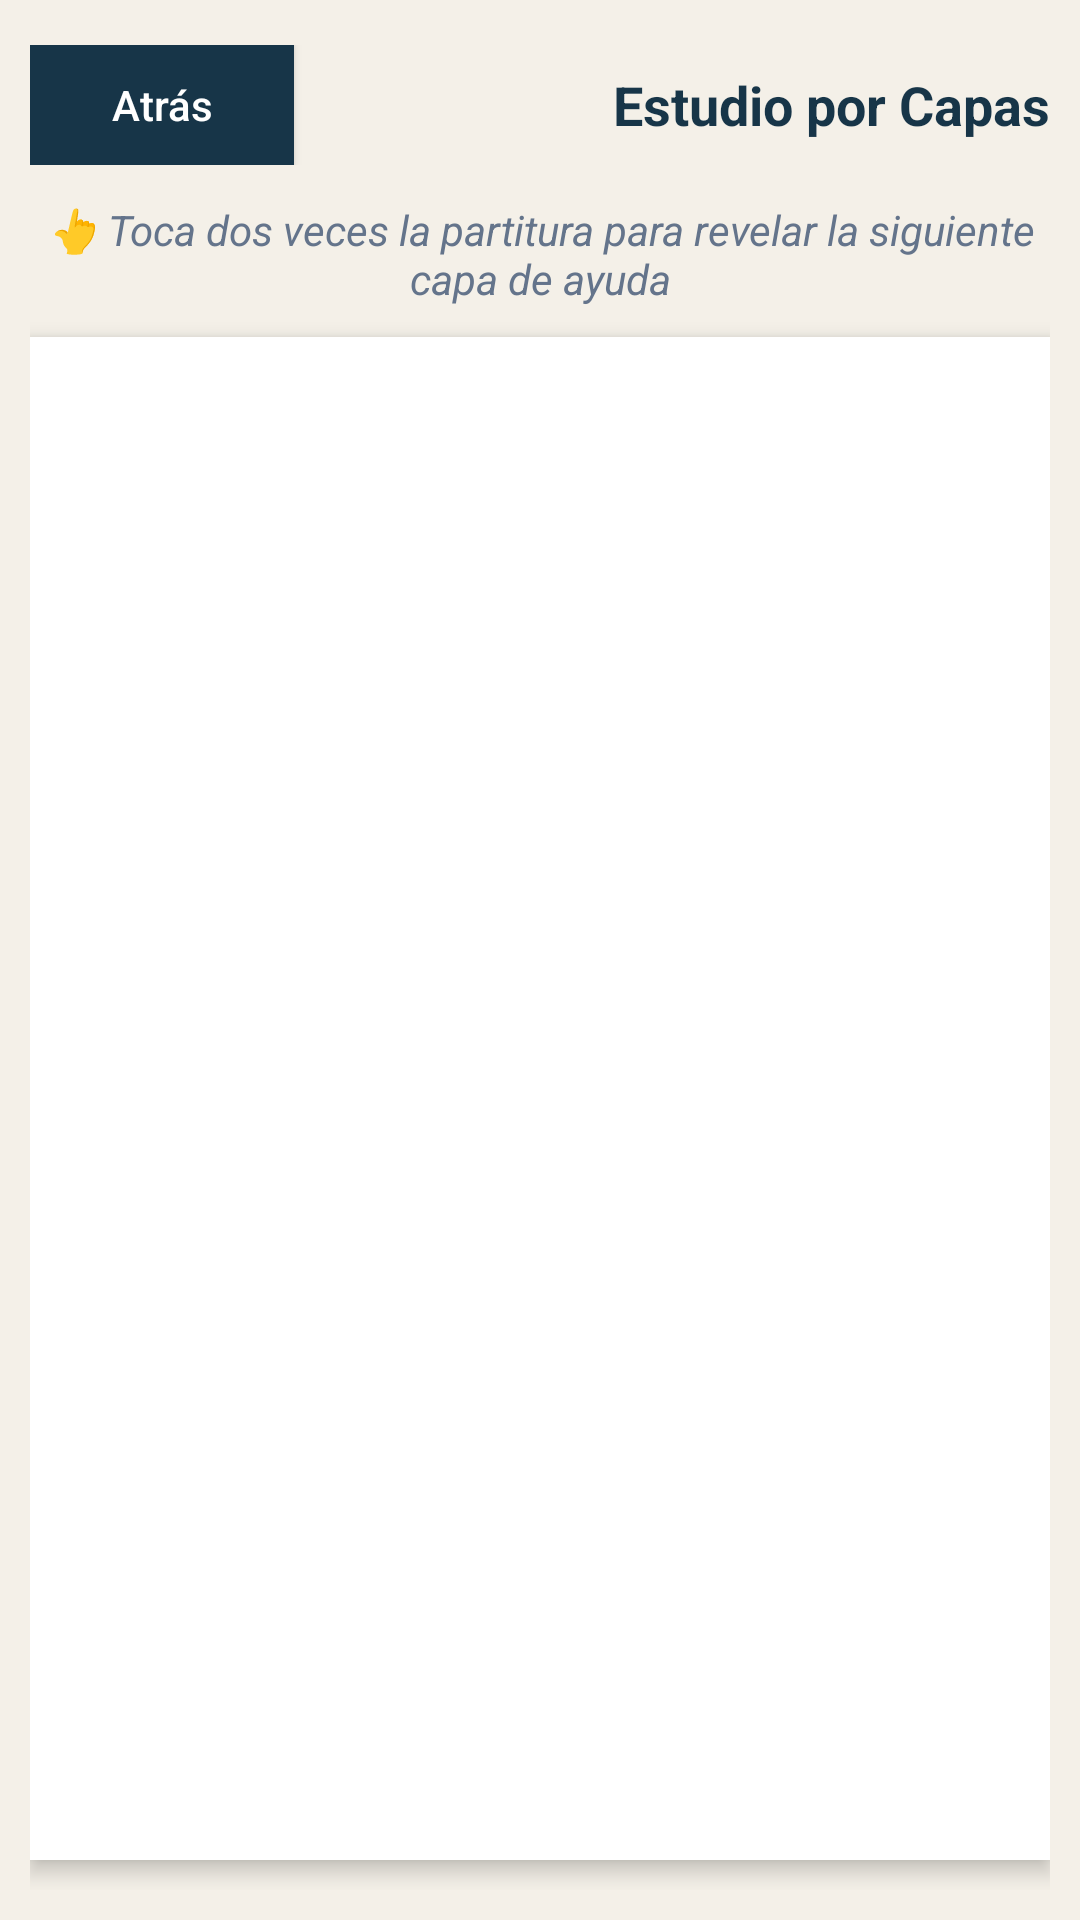

This screen was rendered from an Android layout file. Write that file and the resources it references.
<!-- AndroidManifest.xml: application theme Theme.ACADEMIAM -->
<!-- res/layout/activity_partitura_capas.xml -->
<?xml version="1.0" encoding="utf-8"?>
<LinearLayout xmlns:android="http://schemas.android.com/apk/res/android"
    android:layout_width="match_parent"
    android:layout_height="match_parent"
    android:orientation="vertical"
    android:background="#F4F0E8"
    android:padding="10dp">

    <LinearLayout
        android:layout_width="match_parent"
        android:layout_height="wrap_content"
        android:orientation="horizontal"
        android:gravity="center_vertical"
        android:layout_marginBottom="12dp"
        android:layout_marginTop="5dp">

        <androidx.appcompat.widget.AppCompatButton
            android:id="@+id/btnAtrasCapas"
            android:layout_width="wrap_content"
            android:layout_height="40dp"
            android:text="Atrás"
            android:background="#173548"
            android:textColor="#FFFFFF"
            android:textAllCaps="false"
            android:paddingStart="12dp"
            android:paddingEnd="12dp"
            android:elevation="2dp"/>

        <TextView
            android:layout_width="0dp"
            android:layout_height="wrap_content"
            android:layout_weight="1"
            android:text="Estudio por Capas"
            android:textSize="18sp"
            android:textStyle="bold"
            android:gravity="end"
            android:textColor="#173548"/>

    </LinearLayout>

    <TextView
        android:layout_width="match_parent"
        android:layout_height="wrap_content"
        android:text="👆 Toca dos veces la partitura para revelar la siguiente capa de ayuda"
        android:textAlignment="center"
        android:textColor="#64748B"
        android:textSize="14sp"
        android:textStyle="italic"
        android:layout_marginBottom="10dp"/>

    <FrameLayout
        android:layout_width="match_parent"
        android:layout_height="match_parent"
        android:background="#FFFFFF"
        android:elevation="4dp"
        android:layout_marginBottom="10dp">

        <ImageView
            android:id="@+id/ivCapaPartitura"
            android:layout_width="match_parent"
            android:layout_height="match_parent"
            android:scaleType="fitCenter" />

    </FrameLayout>

</LinearLayout>
<!-- resources referenced by this layout -->
<resources>
  <style name="Theme.ACADEMIAM" parent="Theme.MaterialComponents.DayNight.NoActionBar">
      </style>
</resources>
